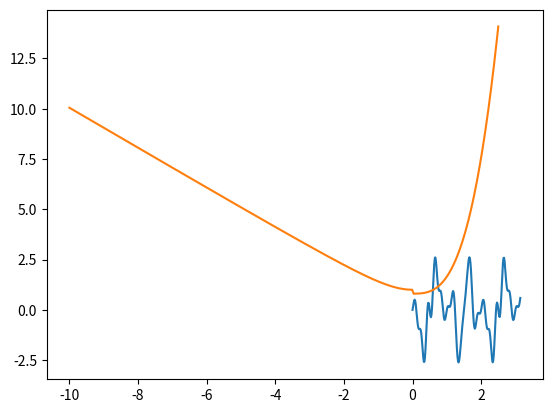
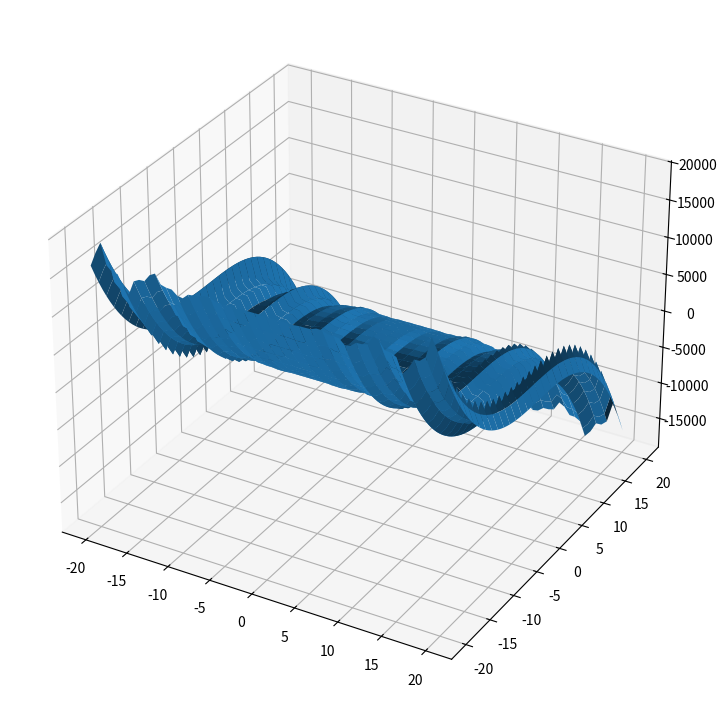
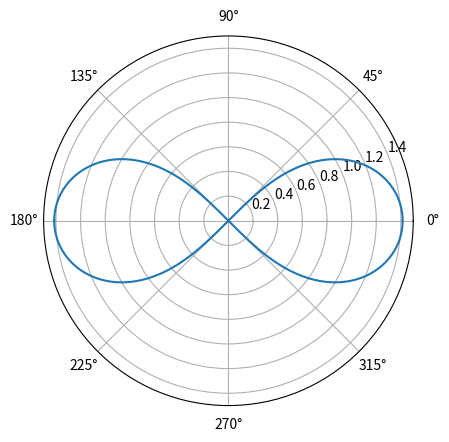
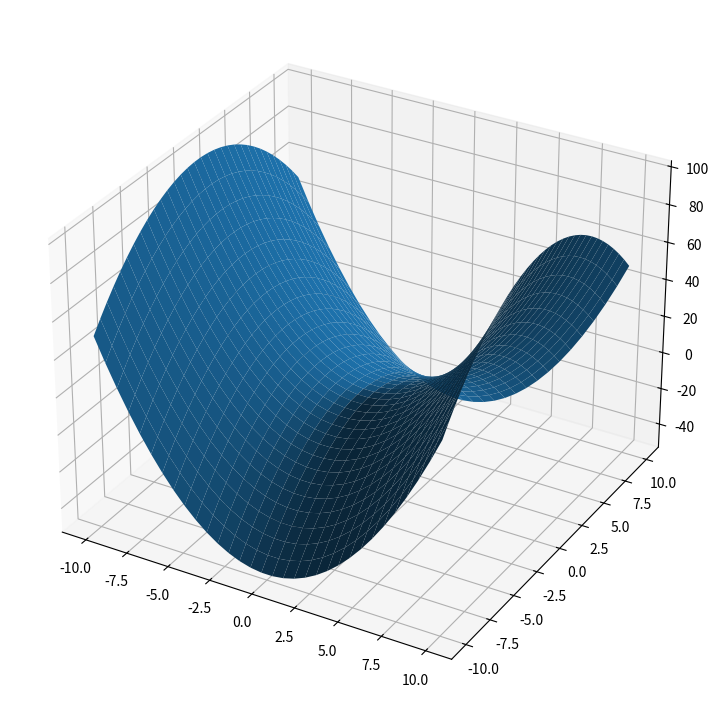
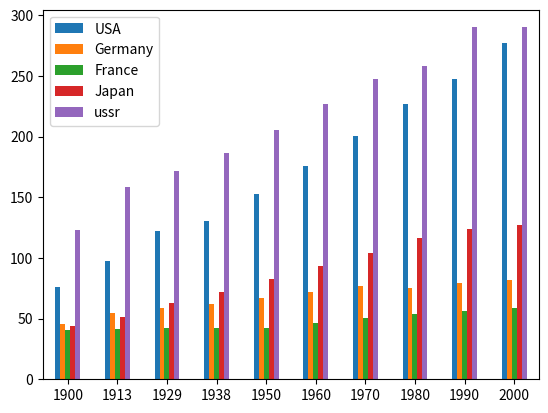
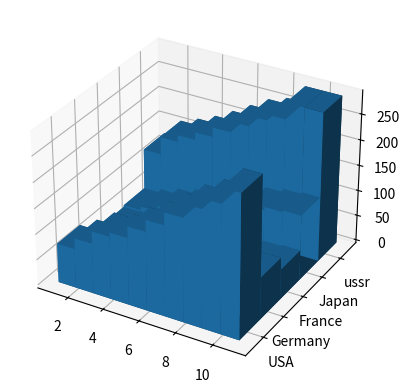

Write Python code to recreate these figures, in order.
import math
import matplotlib.pyplot as plt
import numpy as np
import pandas as pd


def task1_1():
    X = np.linspace(0, math.pi, 200)
    Y = [(math.cos(5 * math.pi * x) * (math.sin(3 * math.pi * x)) ** 2)
         + (3 * math.sin(math.pi * x) * math.cos(3 * math.pi * x) ** 3) for x in X]
    plt.plot(X, Y)
    plt.show()


def task1_2():
    X = np.linspace(-10, 2.5, 300)
    X1 = X[X <= 0]
    X2 = X[X > 0]
    Y1 = [math.sqrt(1 + x ** 2) for x in X1]
    Y2 = [(1 + x ** 3) / ((1 + (1 + (math.e ** (-0.5 * x)))) ** (1/5)) for x in X2]
    Y = Y1 + Y2
    plt.plot(X, Y)
    plt.show()


def task2():
    x = np.outer(np.linspace(-20, 20, 64), np.ones(64))
    y = x.copy().T  # transpose
    z = ((10 * (x ** 2) * (np.cos(x) ** 5)) - (2 * (y ** 3)))
    plt.figure(figsize=(14, 9))
    ax = plt.axes(projection='3d')
    ax.plot_surface(x, y, z)
    plt.show()


def task3():
    fi = np.arange(-math.pi, math.pi, 0.01)
    r = np.sqrt(np.cos(2 * fi) + np.sqrt((np.cos(2 * fi) ** 2)))
    fig, ax = plt.subplots(subplot_kw={'projection': 'polar'})
    ax.plot(fi, r)
    ax.set_rmax(1.5)
    plt.show()


def task4():
    x = np.outer(np.linspace(-10, 10, 32), np.ones(32))
    y = x.copy().T  # transpose
    z = ((x ** 2) - (y ** 2) / 2)
    plt.figure(figsize=(14, 9))
    ax = plt.axes(projection='3d')
    ax.plot_surface(x, y, z)
    plt.show()


index = [1900, 1913, 1929, 1938, 1950, 1960, 1970, 1980, 1990, 2000]
data = [[76.4, 45.7, 40.8, 44, 123], [97.6, 54.7, 41.8, 51.6, 158], [122.2, 58.7, 42, 63.2, 171.5],
        [130.5, 62.3, 42, 71.8, 186.5], [153, 67, 42, 83, 205.5], [176, 72, 46, 93, 226.5],
        [200.5, 77, 50.5, 104, 247], [227, 75.5, 54, 116.8, 258.5], [247, 79, 56.5, 123.5, 290], [277, 82, 59, 127, 290]]
df = pd.DataFrame(data, columns=['USA', 'Germany', 'France', 'Japan', "ussr"], index=index)


def task5_1():
    df.plot.bar(rot=0)
    plt.show()


def task5_2():
    plt.rcParams["figure.autolayout"] = True
    fig = plt.figure()
    ax1 = fig.add_subplot(111, projection='3d')

    # position
    x1 = [1, 1, 1, 1, 1, 1, 1, 1, 1, 1,
          2, 2, 2, 2, 2, 2, 2, 2, 2, 2,
          3, 3, 3, 3, 3, 3, 3, 3, 3, 3,
          4, 4, 4, 4, 4, 4, 4, 4, 4, 4,
          5, 5, 5, 5, 5, 5, 5, 5, 5, 5]
    y1 = [1, 2, 3, 4, 5, 6, 7, 8, 9, 10,
          1, 2, 3, 4, 5, 6, 7, 8, 9, 10,
          1, 2, 3, 4, 5, 6, 7, 8, 9, 10,
          1, 2, 3, 4, 5, 6, 7, 8, 9, 10,
          1, 2, 3, 4, 5, 6, 7, 8, 9, 10]
    z1 = np.zeros(50)

    # length and width
    dx1 = np.ones(50)
    dy1 = np.ones(50)

    # value
    dz1 = [76.4, 97.6, 122.2, 130.5, 153, 176, 200.5, 227, 247, 277,
           45.7, 54.7, 58.7, 62.3, 67, 72, 77, 75.5, 79, 82,
           40.8, 41.8, 42, 42, 42, 46, 50.5, 54, 56.5, 59,
           44, 51.6, 63.2, 71.8, 83, 93, 104, 116.8, 123.5, 127,
           123, 158, 171.5, 186.5, 205.5, 226.5, 247, 258.5, 290, 290]

    # labels
    ax1.set_yticks([1.5, 2.5, 3.5, 4.5, 5.5])
    ax1.set_yticklabels(['USA', 'Germany', 'France', 'Japan', "ussr"])

    ax1.bar3d(y1, x1, z1, dx1, dy1, dz1)
    plt.show()


task1_1()
task1_2()
task2()
task3()
task4()
task5_1()
task5_2()
